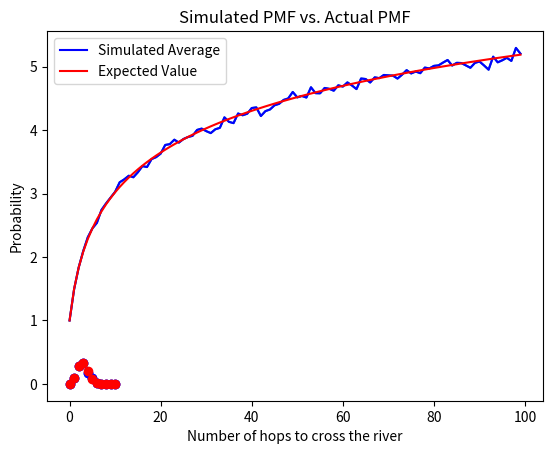

Recreate this plot in Python.
#!/usr/bin/env python


from random import randint
from sys import modules
from typing import List


try:
    from matplotlib import pyplot
except:
    pass


def simulate_average_hops(n_lily_pads: List[int],
                          iterations: int) -> List[float]:
    """Simulate <iterations> number of river crossing for each n lily pads in
    <n_lily_pads> and return a list of the average number of hops for each n.
    
    Arguments:
        n_lily_pads: List[int]
            A list of all numbers of lily pads in the river for which the
            average number of hops should be simulated

        iterations: int
            The number of river crossings to simulate

    Returns:
        List[float]: the average number of hops to cross the river for each
            number of lily pads provided in n_lily_pads
    """
    means = []
    for n in n_lily_pads:
        hops_list = []
        for i in range(iterations):
            location = n + 1
            hops = 0
            while location != 0:
                location -= randint(1, location)
                hops += 1
            hops_list.append(hops)
        means.append(sum(hops_list) / len(hops_list))
    return means


def actual_expected_hops(n_lily_pads: List[int]) -> List[float]:
    """Return the actual expected value of the number of hops the frog will need
    to cross the river for each n lily pads in <n_lily_pads>.
    
    Here it is fairly straightforward to derive the recurrence relation:
    
    E(n) = 1 + (1/(n+1))*sum(E(m)) where E(m) is summed from m = 0 to n - 1.
    
    However, this means that to calculate the expected value for any given n, we
    would have to sum all the previous expected values.  This could be
    accomplished by dynamic programming and keeping a running sum of the
    expected values as the results list is generated.  The other option is to
    use algebra and pull E(n-1) out from summation.  After this step we multiply
    both sides by (n + 1)/n and then subtract 1/n to transform the summation
    into another E(n-1) term.  Simplifying this equation yields the recurrence
    relation:
    
    E(n) = 1/(n+1) + E(n-1),
    
    which is calculated in this function for all provided n.
    
    Arguments:
        n_lily_pads: List[int]
            A list of all numbers of lily pads in the river for which the
            average number of hops should be simulated

    Returns:
        List[float]: the expected number of hops to cross the river for each
            number of lily pads provided in n_lily_pads
    """
    expected = [1]
    for n in range(1, max(n_lily_pads) + 1):
        expected.append((1/(n + 1)) + expected[-1])
    final = []
    for n in n_lily_pads:
        final.append(expected[n])
    return final


def simulate_pmf(n: int, iterations: int) -> List[float]:
    """Simulate the frog crossing a river with n lily pads <iterations> times
    and return the pmf for the probability of number of hops to cross the river.
    
    Arguments:
        n: int
            The number of lily pads to use in this simulation
        iterations: int
            The number of iterations to use for this simulation

    Returns:
        List[float]: list of floats representing the probability that the frog
            takes <index> hops to cross the river.
    """
    raw_counts = [0 for i in range(n + 2)]
    for i in range(iterations):
        location = n + 1
        hops = 0
        while location != 0:
            location -= randint(1, location)
            hops += 1
        raw_counts[hops] += 1
    return [raw_counts[i] / sum(raw_counts) for i in range(n + 2)]


def get_pmf(n: int) -> List[float]:
    """Return the pmf for the number of hops it takes the frog to cross a river
    with n lily pads.
    
    For n lily pads this can be expressed as the product of n sums.  This method
    uses recursion to calculate this value.

    Arguments:
        n: int
            The number of lily pads in the river

    Returns:
        List[float]: list of floats representing the probability that the frog
            takes <index> hops to cross the river.
    """

    def inner_sum(min: int, max: int) -> float:
        """Calculate the inner sum recursively.
        
        Arguments:
            min: int
                lower limit of the first sum
            max: int
                upper limit of the first sum

        Returns:
            float: the inner sum needed to calculate pmf(i)
        """
        if min == 0:
            return 1.0
        total = 0
        for i in range(min, max + 1):
            total += (1 / i) * inner_sum(min - 1, i - 1)
        return total

    pmf = [0.0]
    for i in range(1, n + 2):
        pmf.append((1 / (n + 1)) * inner_sum(i - 1, n))
    return pmf


if __name__ == '__main__':
    n_range = range(0, 100)
    
    # Problem 1:
    # A frog is trying to cross a river.  There are n lily pads forming a
    # path across the river.  It is equally likely that the frog will jump on
    # any of the lily pads including the opposing bank. Once the frog hops once,
    # it will continue moving forward, hopping on any of the remain lily pads or
    # the opposing bank with equal probability.  Create a simulation to find
    # the expected number of hops for the frog to cross the river for 0 to 99
    # lily pads.
    simulated_average = simulate_average_hops(n_range, int(1e3))
    print('Problem #1:\n{}'.format(simulated_average))
    if 'matplotlib.pyplot' in modules:
        pyplot.plot(simulated_average)
        pyplot.xlabel('Number of lily pads in the river')
        pyplot.ylabel('Average number of hops to cross the river')
        pyplot.title('Simulated Results for the Frog Crossing the River')
        pyplot.show()

    # Problem 2:
    # Find a recurrence relation to find the actual expected value of the number
    # of hops the frog will need to cross the river with n lily pads.
    actual_expected = actual_expected_hops(n_range)
    print('Problem #2:\n{}'.format(actual_expected))
    if 'matplotlib.pyplot' in modules:
        pyplot.plot(n_range, simulated_average, 'b', label='Simulated Average')
        pyplot.plot(n_range, actual_expected, 'r', label='Expected Value')
        pyplot.xlabel('Number of lily pads in the river')
        pyplot.ylabel('Number of hops to cross the river')
        pyplot.title('Simulated Results vs. Recurrence Relation')
        pyplot.legend()
        pyplot.show()
    
    # Problem 3:
    # Simulate the probability of the frog taking m hops to cross a river with 9
    # lily pads.  In other words, simulate probability mass function for number
    # of hops to cross the river.
    simulated_pmf = simulate_pmf(9, int(1e3))
    print('Problem #3:\n{}'.format(simulated_pmf))
    if 'matplotlib.pyplot' in modules:
        pyplot.plot(range(11), simulated_pmf, 'bo')
        pyplot.xlabel('Number of hops to cross the river')
        pyplot.ylabel('Probability')
        pyplot.title('Simulated PMF for the Number of Hops to Cross the River')
        pyplot.show()
    
    # Problem 4:
    # Find a recurrence relation that provides the exact probability mass
    # function for the number of hops it takes to cross the river.
    actual_pmf = get_pmf(9)
    print('Problem #4:\n{}'.format(actual_pmf))
    if 'matplotlib.pyplot' in modules:
        pyplot.plot(range(11), simulated_pmf, 'bo', label='Simulated PMF')
        pyplot.plot(range(11), actual_pmf, 'ro', label='Actual PMF')
        pyplot.xlabel('Number of hops to cross the river')
        pyplot.ylabel('Probability')
        pyplot.title('Simulated PMF vs. Actual PMF')
        pyplot.show()